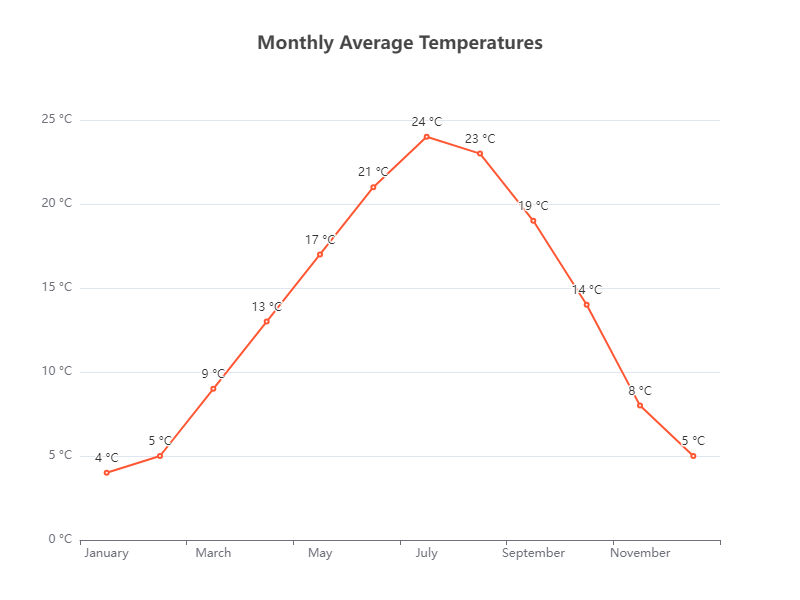

The data file committed next to this chart (first rows):
Month, Temperature
January, 4
February, 5
March, 9
April, 13
May, 17
June, 21
July, 24
August, 23
September, 19
October, 14
November, 8
December, 5
